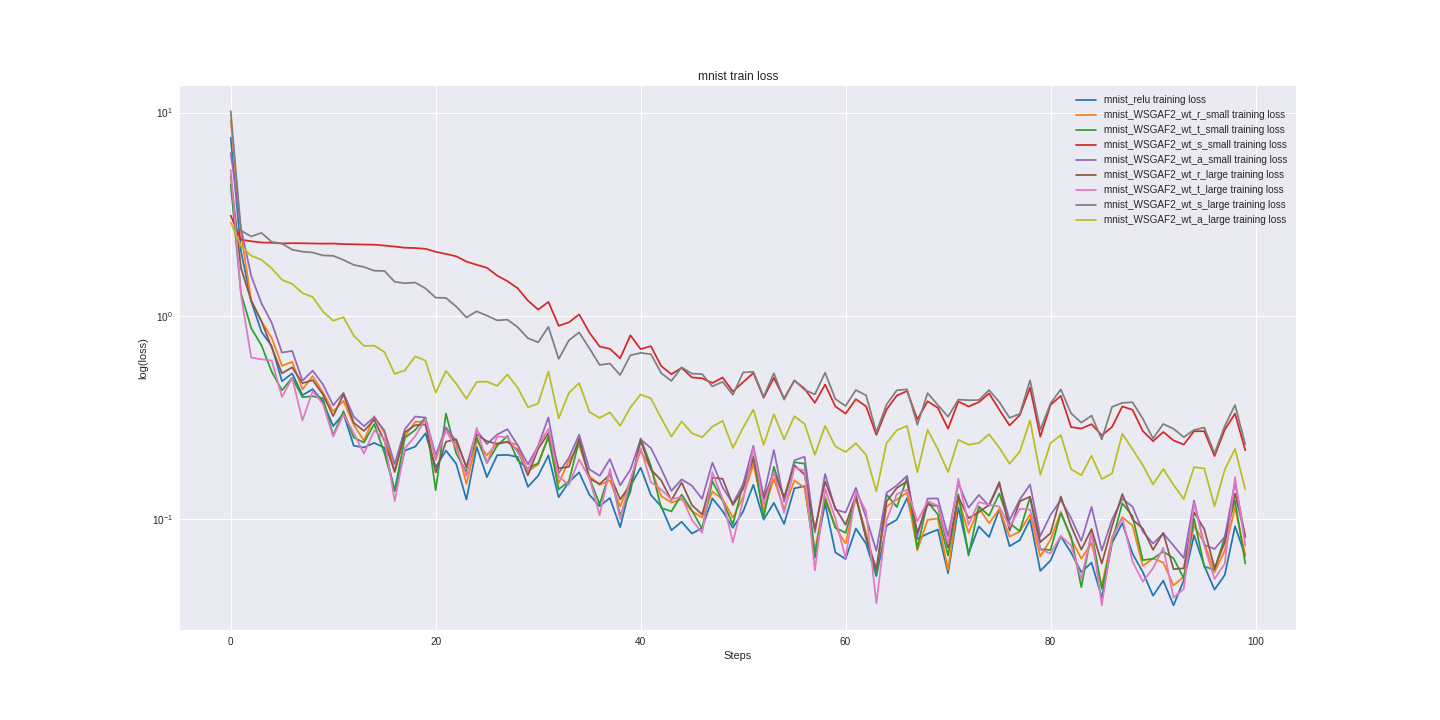

The data file committed next to this chart (first rows):
mnist_relu_train_loss, mnist_relu_valid_loss, mnist_WSGAF2_wt_r_small_train_loss, mnist_WSGAF2_wt_r_small_valid_loss, mnist_WSGAF2_wt_t_small_train_loss, mnist_WSGAF2_wt_t_small_valid_loss, mnist_WSGAF2_wt_s_small_train_loss, mnist_WSGAF2_wt_s_small_valid_loss, mnist_WSGAF2_wt_a_small_train_loss, mnist_WSGAF2_wt_a_small_valid_loss, mnist_WSGAF2_wt_r_large_train_loss, mnist_WSGAF2_wt_r_large_valid_loss, mnist_WSGAF2_wt_t_large_train_loss, mnist_WSGAF2_wt_t_large_valid_loss, mnist_WSGAF2_wt_s_large_train_loss, mnist_WSGAF2_wt_s_large_valid_loss, mnist_WSGAF2_wt_a_large_train_loss, mnist_WSGAF2_wt_a_large_valid_loss
7.533, 7.602, 9.204, 9.125, 4.418, 4.281, 3.118, 3.143, 6.326, 6.408, 4.871, 4.911, 5.224, 5.373, 10.17, 10.34, 2.882, 2.877
2.082, 2.248, 2.561, 2.564, 1.292, 1.371, 2.372, 2.345, 2.694, 2.695, 1.717, 1.691, 1.267, 1.347, 2.628, 2.673, 2.205, 2.223
1.178, 1.227, 1.191, 1.228, 0.8707, 0.847, 2.329, 2.324, 1.572, 1.587, 1.191, 1.209, 0.6243, 0.7081, 2.46, 2.452, 1.977, 2.017
0.8357, 0.7962, 0.9411, 0.8191, 0.7167, 0.6043, 2.296, 2.293, 1.155, 1.086, 0.9396, 0.8508, 0.612, 0.549, 2.561, 2.572, 1.887, 1.845
0.7105, 0.6372, 0.7788, 0.6648, 0.5315, 0.4934, 2.29, 2.29, 0.9251, 0.8456, 0.6996, 0.6538, 0.6033, 0.4564, 2.314, 2.349, 1.713, 1.7
0.4774, 0.4877, 0.5688, 0.5408, 0.4307, 0.4248, 2.272, 2.281, 0.6609, 0.6763, 0.5224, 0.5485, 0.3997, 0.3848, 2.268, 2.278, 1.505, 1.535
0.5215, 0.4203, 0.5941, 0.4802, 0.4968, 0.3781, 2.279, 2.281, 0.6725, 0.5484, 0.5589, 0.4799, 0.4954, 0.3524, 2.118, 2.12, 1.437, 1.396
0.4076, 0.3692, 0.4352, 0.4277, 0.3985, 0.353, 2.277, 2.277, 0.4806, 0.4912, 0.4668, 0.4346, 0.3064, 0.325, 2.07, 2.061, 1.296, 1.261
0.4369, 0.3393, 0.5063, 0.3859, 0.4027, 0.3186, 2.272, 2.273, 0.5379, 0.4216, 0.4835, 0.3914, 0.4271, 0.3084, 2.05, 2.021, 1.239, 1.135
0.3777, 0.3133, 0.421, 0.3604, 0.394, 0.3077, 2.267, 2.271, 0.4602, 0.3903, 0.4104, 0.3673, 0.369, 0.2928, 1.984, 1.978, 1.05, 1.014
0.2872, 0.293, 0.3388, 0.3363, 0.259, 0.297, 2.269, 2.265, 0.3635, 0.3593, 0.3217, 0.3328, 0.2552, 0.2913, 1.975, 1.948, 0.9472, 0.9226
0.3312, 0.275, 0.3823, 0.3194, 0.3401, 0.2885, 2.255, 2.26, 0.4183, 0.3511, 0.4114, 0.3134, 0.3282, 0.282, 1.886, 1.862, 0.986, 0.8746
0.2302, 0.2581, 0.292, 0.3, 0.2523, 0.2854, 2.251, 2.251, 0.3197, 0.3332, 0.2985, 0.2951, 0.2664, 0.2667, 1.783, 1.776, 0.8009, 0.8048
0.2255, 0.25, 0.2434, 0.2878, 0.2385, 0.2642, 2.244, 2.244, 0.287, 0.3037, 0.2719, 0.2941, 0.2103, 0.2545, 1.74, 1.743, 0.7126, 0.7231
0.2375, 0.2356, 0.3214, 0.2748, 0.2939, 0.2537, 2.24, 2.232, 0.3178, 0.2906, 0.3087, 0.2796, 0.2736, 0.2438, 1.669, 1.651, 0.7142, 0.6824
0.2251, 0.222, 0.266, 0.2599, 0.2119, 0.2383, 2.218, 2.216, 0.2732, 0.2864, 0.2434, 0.261, 0.2486, 0.2349, 1.663, 1.602, 0.6645, 0.6398
0.1377, 0.2162, 0.1729, 0.252, 0.1388, 0.2307, 2.193, 2.201, 0.1868, 0.2685, 0.1708, 0.2542, 0.1228, 0.2283, 1.472, 1.512, 0.5187, 0.5915
0.2179, 0.2086, 0.2564, 0.2446, 0.2518, 0.2392, 2.165, 2.175, 0.2779, 0.2662, 0.2683, 0.2481, 0.2235, 0.2218, 1.447, 1.469, 0.5405, 0.5499
0.2276, 0.2014, 0.3014, 0.2355, 0.2751, 0.2275, 2.157, 2.149, 0.3202, 0.262, 0.2903, 0.2356, 0.2564, 0.2205, 1.461, 1.384, 0.6328, 0.5241
0.2646, 0.1947, 0.3028, 0.2278, 0.3165, 0.2284, 2.138, 2.12, 0.3161, 0.253, 0.2927, 0.2315, 0.3108, 0.2159, 1.366, 1.298, 0.603, 0.4975
0.1804, 0.1893, 0.1953, 0.2218, 0.1391, 0.2125, 2.067, 2.076, 0.2067, 0.2443, 0.1698, 0.2221, 0.1988, 0.2058, 1.23, 1.283, 0.4192, 0.5007
0.2177, 0.1849, 0.2764, 0.2158, 0.3311, 0.2131, 2.017, 2.014, 0.2831, 0.2383, 0.2405, 0.2185, 0.2727, 0.2048, 1.226, 1.195, 0.5363, 0.4758
0.1877, 0.1818, 0.2342, 0.2124, 0.2109, 0.2079, 1.964, 1.952, 0.2425, 0.2302, 0.2476, 0.225, 0.2248, 0.1974, 1.112, 1.092, 0.4647, 0.4485
0.1251, 0.176, 0.1495, 0.2048, 0.1712, 0.2071, 1.85, 1.876, 0.181, 0.2288, 0.1802, 0.2221, 0.1637, 0.1954, 0.9828, 1.033, 0.3915, 0.4399
0.227, 0.1693, 0.2429, 0.1954, 0.2533, 0.1915, 1.784, 1.774, 0.274, 0.2203, 0.2612, 0.2044, 0.2817, 0.1951, 1.054, 1.019, 0.4736, 0.4242
0.1611, 0.1656, 0.2066, 0.1911, 0.1891, 0.195, 1.725, 1.673, 0.2344, 0.2159, 0.2422, 0.2094, 0.1888, 0.1883, 1.004, 0.9214, 0.4753, 0.4061
0.2067, 0.1618, 0.2367, 0.1897, 0.23, 0.1913, 1.579, 1.557, 0.2611, 0.217, 0.2349, 0.1957, 0.2557, 0.1872, 0.951, 0.9015, 0.4529, 0.4057
0.2074, 0.1598, 0.2411, 0.1837, 0.2572, 0.1956, 1.483, 1.438, 0.2775, 0.2128, 0.2402, 0.1887, 0.2527, 0.1864, 0.9589, 0.8466, 0.5153, 0.3977
0.2025, 0.1553, 0.232, 0.1804, 0.195, 0.1786, 1.368, 1.326, 0.2315, 0.2071, 0.2196, 0.1872, 0.2139, 0.1795, 0.8807, 0.7995, 0.444, 0.3849
0.1445, 0.1524, 0.1719, 0.1769, 0.1779, 0.1816, 1.189, 1.213, 0.1864, 0.2028, 0.1644, 0.1915, 0.1745, 0.1732, 0.7775, 0.7967, 0.3557, 0.385
0.1636, 0.1537, 0.1863, 0.1724, 0.1887, 0.1798, 1.074, 1.105, 0.2299, 0.2037, 0.2219, 0.1846, 0.2296, 0.1771, 0.742, 0.7591, 0.3711, 0.3657
0.2063, 0.1483, 0.2548, 0.1682, 0.254, 0.1846, 1.172, 1.031, 0.3171, 0.1988, 0.2654, 0.1738, 0.2789, 0.1834, 0.8838, 0.7083, 0.5331, 0.3497
0.1284, 0.1448, 0.1506, 0.1655, 0.1403, 0.178, 0.894, 0.9314, 0.1687, 0.2029, 0.178, 0.1899, 0.1623, 0.1751, 0.6144, 0.6818, 0.3139, 0.3462
0.1526, 0.1454, 0.1941, 0.1612, 0.154, 0.1685, 0.9297, 0.8626, 0.2008, 0.1871, 0.1812, 0.1687, 0.1478, 0.1675, 0.759, 0.6794, 0.418, 0.3446
0.1701, 0.1357, 0.2314, 0.1573, 0.2436, 0.1666, 1.018, 0.8018, 0.2607, 0.187, 0.2491, 0.169, 0.1971, 0.1666, 0.8299, 0.6417, 0.4681, 0.3316
0.1319, 0.1366, 0.1632, 0.1576, 0.1593, 0.1651, 0.8278, 0.7584, 0.1762, 0.1807, 0.1585, 0.1615, 0.1591, 0.1641, 0.6931, 0.6307, 0.3372, 0.3275
0.1161, 0.1336, 0.1476, 0.1529, 0.1187, 0.1714, 0.7073, 0.7109, 0.1636, 0.1854, 0.1492, 0.1607, 0.1048, 0.1604, 0.5741, 0.5995, 0.3151, 0.3307
0.1273, 0.1311, 0.1555, 0.1499, 0.1713, 0.164, 0.6889, 0.6606, 0.1977, 0.1766, 0.1656, 0.1567, 0.177, 0.1614, 0.5834, 0.5647, 0.3356, 0.3105
0.09137, 0.1295, 0.1157, 0.1467, 0.1044, 0.1644, 0.6193, 0.6377, 0.1469, 0.1802, 0.1254, 0.1587, 0.1003, 0.1553, 0.5119, 0.5634, 0.2884, 0.3168
0.1458, 0.1264, 0.1557, 0.1439, 0.1364, 0.153, 0.803, 0.6464, 0.1754, 0.1689, 0.1477, 0.1543, 0.1576, 0.1525, 0.6404, 0.5354, 0.3549, 0.3227
0.1796, 0.1257, 0.2172, 0.1423, 0.25, 0.1575, 0.687, 0.6073, 0.2471, 0.171, 0.2435, 0.1577, 0.2239, 0.1511, 0.6581, 0.549, 0.4108, 0.309
0.1317, 0.1226, 0.1777, 0.1413, 0.1832, 0.1483, 0.7104, 0.5711, 0.224, 0.1659, 0.1758, 0.1446, 0.1524, 0.1509, 0.6486, 0.5092, 0.3932, 0.2983
0.1158, 0.123, 0.13, 0.1372, 0.1138, 0.1499, 0.5676, 0.5339, 0.1774, 0.1728, 0.1555, 0.1466, 0.1401, 0.1499, 0.5237, 0.547, 0.3145, 0.2864
0.08831, 0.1192, 0.1208, 0.1349, 0.1093, 0.1432, 0.5168, 0.5323, 0.1379, 0.1623, 0.1241, 0.1437, 0.1253, 0.1409, 0.4791, 0.5372, 0.2555, 0.2874
0.09724, 0.1177, 0.1256, 0.1322, 0.1322, 0.1429, 0.5553, 0.5074, 0.1572, 0.1582, 0.1517, 0.1453, 0.1289, 0.1421, 0.5585, 0.515, 0.3027, 0.2801
0.0851, 0.1148, 0.1099, 0.1317, 0.1107, 0.1482, 0.4986, 0.4981, 0.1464, 0.1597, 0.1175, 0.1437, 0.09938, 0.1393, 0.5207, 0.4876, 0.265, 0.2794
0.09064, 0.1147, 0.102, 0.1277, 0.08983, 0.1442, 0.4935, 0.4903, 0.1261, 0.1606, 0.1056, 0.1399, 0.0858, 0.1378, 0.5176, 0.4905, 0.2534, 0.2905
0.1268, 0.1145, 0.1368, 0.1268, 0.1541, 0.1357, 0.4681, 0.4606, 0.1899, 0.1572, 0.1602, 0.1416, 0.1705, 0.1357, 0.4503, 0.4505, 0.2856, 0.2713
0.1097, 0.1133, 0.1258, 0.1262, 0.1233, 0.1377, 0.4979, 0.4711, 0.1433, 0.1535, 0.1582, 0.1371, 0.1256, 0.1299, 0.4742, 0.4596, 0.3046, 0.2773
0.0908, 0.116, 0.1019, 0.1242, 0.0944, 0.1379, 0.4245, 0.447, 0.1197, 0.1534, 0.1175, 0.1377, 0.07705, 0.138, 0.4097, 0.4448, 0.2243, 0.2735
0.1092, 0.1108, 0.1289, 0.1213, 0.1493, 0.1362, 0.4725, 0.4327, 0.1487, 0.1498, 0.141, 0.1316, 0.1241, 0.1344, 0.5276, 0.4765, 0.2822, 0.2597
0.1478, 0.1077, 0.1866, 0.1217, 0.2043, 0.1339, 0.5244, 0.4338, 0.2298, 0.148, 0.1983, 0.1411, 0.224, 0.1329, 0.5314, 0.4525, 0.3464, 0.2663
0.0996, 0.1054, 0.1102, 0.1185, 0.1015, 0.1317, 0.3963, 0.4213, 0.1299, 0.1485, 0.1258, 0.1328, 0.1176, 0.1251, 0.4009, 0.4394, 0.2324, 0.2559
0.1205, 0.104, 0.1583, 0.1156, 0.1812, 0.1318, 0.4962, 0.4076, 0.2191, 0.1445, 0.1713, 0.128, 0.1709, 0.1276, 0.5229, 0.4242, 0.329, 0.251
0.09488, 0.1035, 0.1123, 0.1161, 0.1263, 0.1329, 0.3929, 0.3975, 0.1221, 0.1397, 0.1284, 0.1257, 0.1073, 0.1279, 0.3874, 0.3945, 0.247, 0.2475
0.142, 0.1042, 0.1555, 0.1157, 0.1909, 0.128, 0.4806, 0.3902, 0.1951, 0.1399, 0.1844, 0.1248, 0.18, 0.1241, 0.483, 0.3937, 0.3213, 0.2457
0.1456, 0.102, 0.1426, 0.1134, 0.1877, 0.1249, 0.4388, 0.3868, 0.2031, 0.1396, 0.1658, 0.1223, 0.1732, 0.1252, 0.4332, 0.385, 0.2945, 0.2449
0.0648, 0.1006, 0.07056, 0.1126, 0.06709, 0.1296, 0.3741, 0.3784, 0.08616, 0.1381, 0.08919, 0.1211, 0.05602, 0.1213, 0.4112, 0.416, 0.2075, 0.2401
0.1198, 0.101, 0.1295, 0.1101, 0.1256, 0.1231, 0.4597, 0.3837, 0.1671, 0.1394, 0.1534, 0.1263, 0.1412, 0.1249, 0.5259, 0.4003, 0.2882, 0.2465
0.06879, 0.09951, 0.09181, 0.1099, 0.09104, 0.1235, 0.3588, 0.3745, 0.1117, 0.1379, 0.1137, 0.1245, 0.1009, 0.1299, 0.3905, 0.4018, 0.2282, 0.2399
... 40 more rows
